Dataset: CNN (GitHub, pronad1/Academic_PSTU_CSE). Classes: cats, dogs.

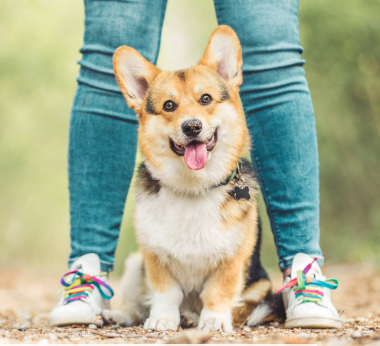
Label: dogs

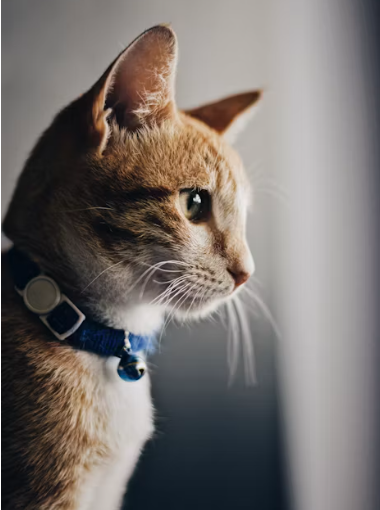
Label: cats

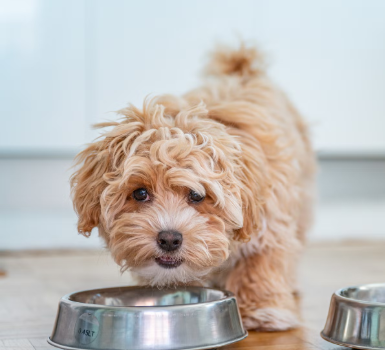
Label: dogs

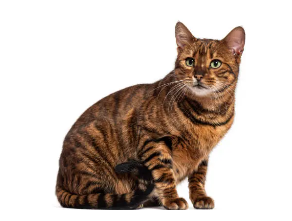
Label: cats

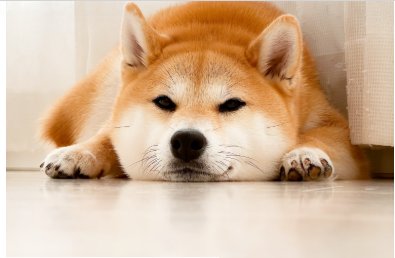
Label: dogs

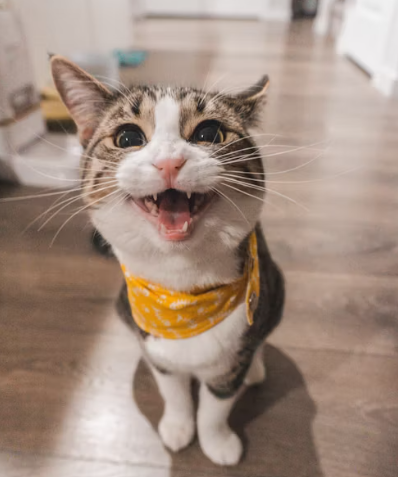
Label: cats
